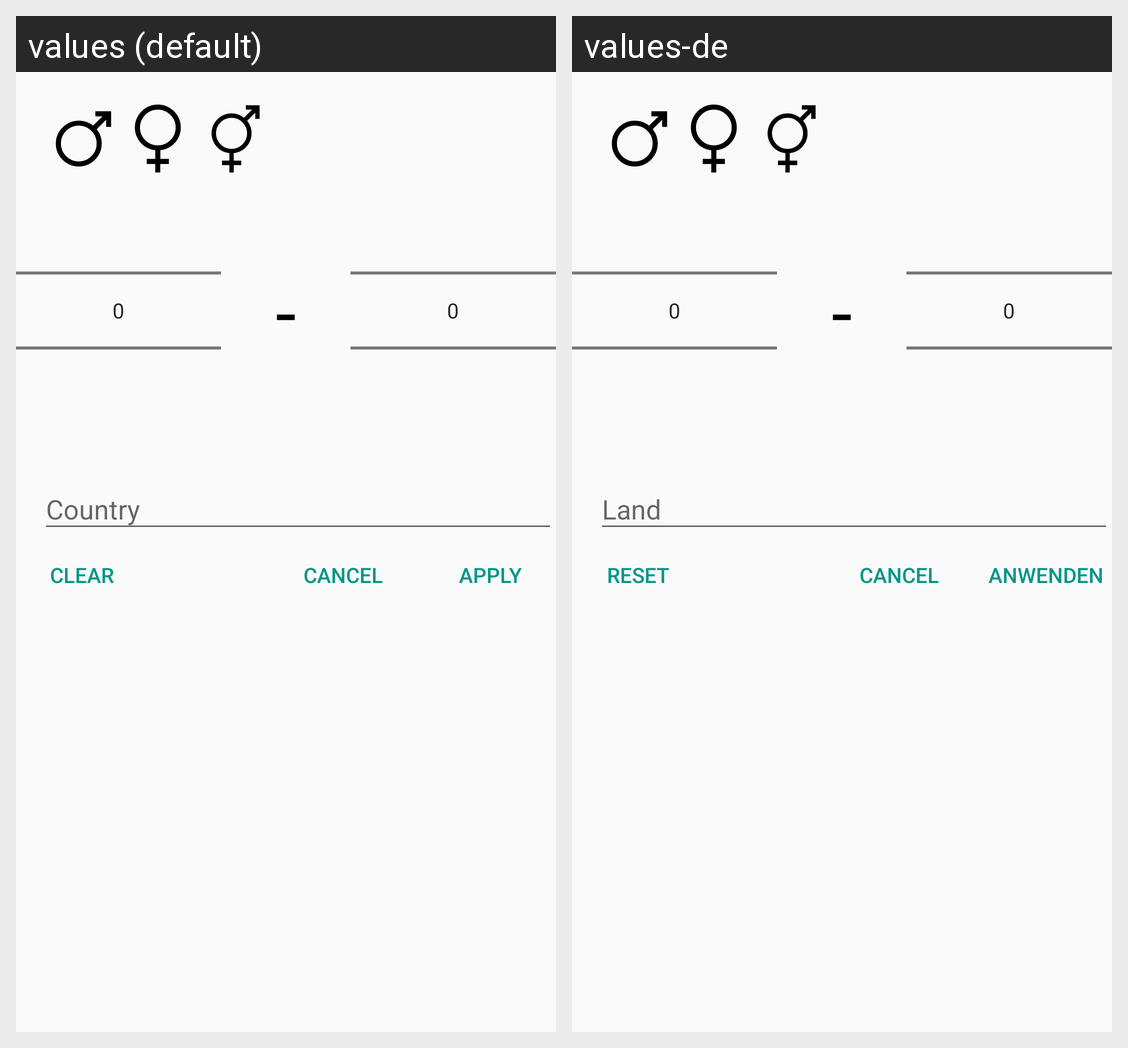

The Android screen above is rendered under two locales of the same app. Produce the string resources it draws, with the default and per-locale values.
Android screen res/layout/filter_dialog.xml rendered under 2 locales, left to right: values (default), values-de. Device: Nexus 5 (rendered at 1080×1920; each locale shown at half size, 540×960, under a caption strip naming it); theme AppTheme.
Strings drawn on this screen, with the default value and each locale's value (text and hints the layout hard-codes, and strings that could not be matched under every locale, appear in the picture but are not listed):

clear
  values: clear
  values-de: reset

saveandapply
  values: Apply
  values-de: Anwenden
